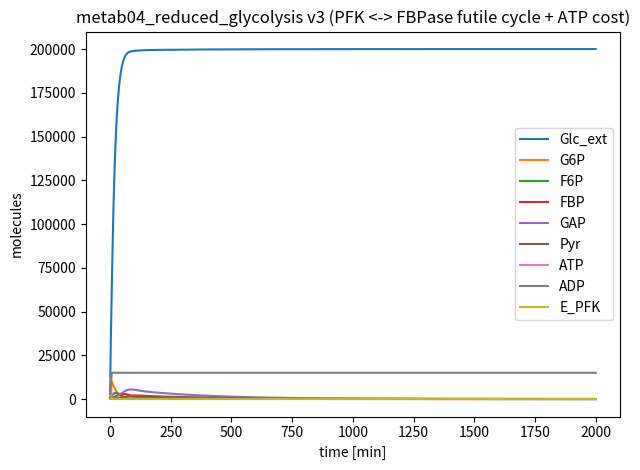

This chart was generated by the following Python code:
# metab04_reduced_glycolysis.py
import numpy as np
from scipy.integrate import solve_ivp
import matplotlib.pyplot as plt

# ============================================================================
# Family 1 (Metabolism) — Reduced glycolysis with a futile cycle (PFK <-> FBPase)
# ============================================================================
MODEL_NAME = "metab04_reduced_glycolysis"

SPECIES_NAMES = [
    "Glc_ext",  # S0
    "G6P",      # S1
    "F6P",      # S2
    "FBP",      # S3
    "GAP",      # S4
    "Pyr",      # S5
    "ATP",      # S6
    "ADP",      # S7
    "E_PFK",    # S8
]

# ===== PARAMETERS ============================================================
PARAMS = {
    # Glucose supply and sink
    "J_in": 12000.0,     # glucose influx (molecules/min)
    "k_glc_use": 0.060,  # effective uptake/processing of Glc_ext (/min)

    # Hexokinase-like: Glc -> G6P with ATP dependence (saturable in ATP)
    "k_hk": 0.065,       # (/min)
    "K_ATP_hk": 1500.0,  # (molecules)

    # Isomerization: G6P <-> F6P (reversible mass-action)
    "k_iso_fwd": 0.040,  # (/min)
    "k_iso_rev": 0.020,  # (/min)

    # PFK committed step: F6P -> FBP (enzyme-catalyzed, saturable; inhibited by ATP, activated by ADP)
    "kcat_pfk": 2.2,        # (/min)
    "Km_pfk": 1000.0,       # (molecules)
    "K_inhib_ATP": 4000.0,  # (molecules)
    "n_inhib_ATP": 2.0,     # Hill coefficient
    "K_act_ADP": 1200.0,    # (molecules)
    "n_act_ADP": 2.0,       # Hill coefficient

    # FUTILE CYCLE: FBPase-like reverse flux: FBP -> F6P (saturable drain)
    # Biological interpretation: partial gluconeogenic activity / futile cycling control.
    "k_fbpase": 0.030,      # (/min)
    "K_fbpase": 800.0,      # (molecules)

    # ATP cost coupled to futile cycle activity (represents energetic penalty of cycling)
    # Kept modest to maintain stability but enough to change ATP/ADP statistics.
    "k_cycle_atp": 0.015,   # (/min)
    "K_cycle_atp": 600.0,   # (molecules)

    # Aldolase-like: FBP -> 2*GAP (mass-action)
    "k_ald": 0.030,         # (/min)

    # Lower glycolysis lumped: GAP -> Pyr (mass-action)
    "k_gap": 0.022,         # (/min)

    # ATP regeneration from Pyr (substrate-level phosphorylation, saturable in ADP)
    "k_atp_regen": 0.040,   # (/min)
    "K_ADP_regen": 1200.0,  # (molecules)

    # Pyruvate clearance
    "k_pyr_out": 0.018,     # (/min)

    # Basal ATPase load: ATP -> ADP
    "k_atpase": 0.020,      # (/min)

    # Enzyme turnover (low-copy)
    "alpha_E": 0.9,         # synthesis (molecules/min)
    "delta_E": 0.012,       # dilution/degradation (/min)
}

# ===== INITIAL CONDITIONS ====================================================
Y0 = [
    3000.0,  # Glc_ext
    600.0,   # G6P
    500.0,   # F6P
    250.0,   # FBP
    250.0,   # GAP
    800.0,   # Pyr
    12000.0, # ATP
    3000.0,  # ADP
    70.0,    # E_PFK
]

TSPAN = (0.0, 2000.0)  # minutes

def dYdt(t, Y):
    p = PARAMS
    Glc, G6P, F6P, FBP, GAP, Pyr, ATP, ADP, E = Y

    # Glucose influx and sink
    v_glc_in = p["J_in"]
    v_glc_use = p["k_glc_use"] * Glc

    # Hexokinase-like phosphorylation (ATP-dependent)
    hk_ATP = ATP / (p["K_ATP_hk"] + ATP)
    v_hk = p["k_hk"] * Glc * hk_ATP

    # Isomerization reversible
    v_iso_fwd = p["k_iso_fwd"] * G6P
    v_iso_rev = p["k_iso_rev"] * F6P

    # PFK step with energy charge regulation
    inhib_ATP = 1.0 / (1.0 + (ATP / p["K_inhib_ATP"]) ** p["n_inhib_ATP"])
    act_ADP = (ADP ** p["n_act_ADP"]) / (p["K_act_ADP"] ** p["n_act_ADP"] + ADP ** p["n_act_ADP"])
    v_pfk = inhib_ATP * (0.2 + 0.8 * act_ADP) * p["kcat_pfk"] * E * (F6P / (p["Km_pfk"] + F6P))

    # FUTILE CYCLE: FBPase reverse flux back to F6P
    v_fbpase = p["k_fbpase"] * FBP / (p["K_fbpase"] + FBP)

    # ATP energetic cost coupled to futile cycling (modest, saturable in FBP)
    v_cycle_atp = p["k_cycle_atp"] * FBP / (p["K_cycle_atp"] + FBP)

    # Aldolase: FBP -> 2*GAP
    v_ald = p["k_ald"] * FBP

    # Lower glycolysis: GAP -> Pyr
    v_gap = p["k_gap"] * GAP

    # ATP regeneration from Pyr (requires ADP)
    regen_ADP = ADP / (p["K_ADP_regen"] + ADP)
    v_atp_regen = p["k_atp_regen"] * Pyr * regen_ADP

    # Pyruvate outflow
    v_pyr_out = p["k_pyr_out"] * Pyr

    # Basal ATPase load
    v_atpase = p["k_atpase"] * ATP

    # Enzyme turnover
    dE = p["alpha_E"] - p["delta_E"] * E

    # Mass balances
    dGlc = v_glc_in - v_glc_use - v_hk
    dG6P = v_hk - v_iso_fwd + v_iso_rev

    # Futile cycle adds +v_fbpase to F6P and -v_fbpase to FBP
    dF6P = v_iso_fwd - v_iso_rev - v_pfk + v_fbpase
    dFBP = v_pfk - v_ald - v_fbpase

    dGAP = 2.0 * v_ald - v_gap
    dPyr = v_gap - v_atp_regen - v_pyr_out

    # Nucleotide interconversion:
    # ATP consumed by HK + PFK + ATPase + cycling cost; regenerated from Pyr.
    dATP = -v_hk - v_pfk - v_atpase - v_cycle_atp + v_atp_regen
    dADP =  v_hk + v_pfk + v_atpase + v_cycle_atp - v_atp_regen

    return np.array([dGlc, dG6P, dF6P, dFBP, dGAP, dPyr, dATP, dADP, dE], dtype=float)

# ===== SELF-TEST / MICRO-AUDIT ==============================================
if __name__ == "__main__":
    t_span = TSPAN
    t_eval = np.linspace(t_span[0], t_span[1], 2000)
    sol = solve_ivp(dYdt, t_span, Y0, t_eval=t_eval, method="Radau", rtol=1e-7, atol=1e-9)

    labels = []
    for i, name in enumerate(SPECIES_NAMES):
        y = sol.y[i]
        q80 = np.quantile(y, 0.80)
        q99 = np.quantile(y, 0.99)
        label = int((q80 < 200) and (q99 < 200))
        labels.append(label)
        print(f"{name}: q80={q80:.2f}, q99={q99:.2f}, label={label}")

    n1 = sum(labels)
    n0 = len(labels) - n1
    print(f"Summary: label1={n1}, label0={n0}")
    if n1 == 0 or n0 == 0:
        print("WARNING: monoclass model (may not be useful for training)")

    for i in range(sol.y.shape[0]):
        plt.plot(sol.t, sol.y[i], label=SPECIES_NAMES[i])
    plt.xlabel("time [min]")
    plt.ylabel("molecules")
    plt.title("metab04_reduced_glycolysis v3 (PFK <-> FBPase futile cycle + ATP cost)")
    plt.legend()
    plt.tight_layout()
    plt.savefig("metab04_reduced_glycolysis_preview.png", dpi=220)

var_names = SPECIES_NAMES

def model_odes(t, y):
    return dYdt(t, y)
